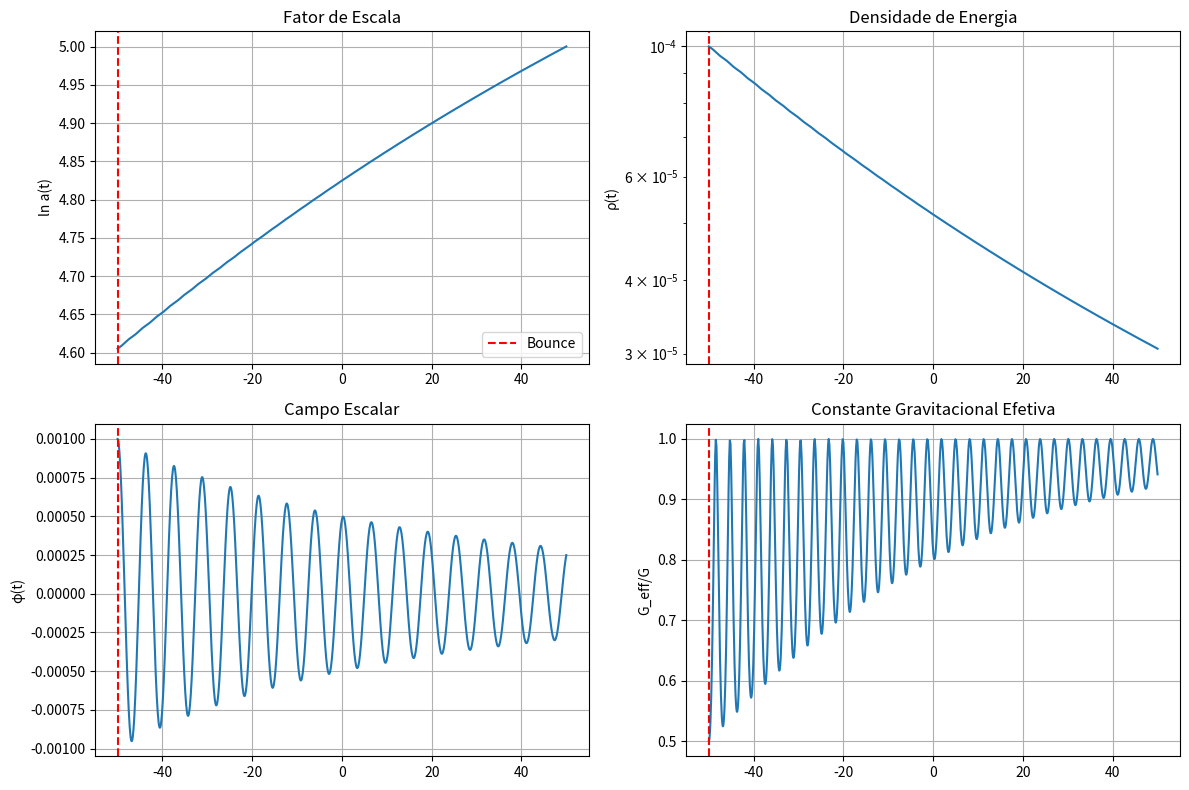

Recreate this plot in Python.
#!/usr/bin/env python3
"""
Teste simples da nova hipótese de bounce gravitacional
"""

import numpy as np
import matplotlib.pyplot as plt
from scipy.integrate import solve_ivp

def teste_bounce_simples():
    """Teste básico do bounce com campo escalar"""
    
    print("=" * 50)
    print("TESTE: Nova Hipótese de Bounce Gravitacional")
    print("=" * 50)
    
    # Parâmetros
    xi = 1e6
    alpha = -1e-4
    M_Pl = 1.0
    
    print(f"Parâmetros:")
    print(f"  xi = {xi:.0e}")
    print(f"  alpha = {alpha:.0e}")
    print(f"  M_Pl = {M_Pl}")
    
    # Função de acoplamento
    def f_phi(phi):
        return 1.0 + xi * phi**2 + alpha * (phi**4 / M_Pl**2)
    
    # Sistema simplificado
    def sistema(t, y):
        a, rho, phi, pi_phi = y
        
        if a <= 1e-10:
            return [0, 0, 0, 0]
        
        # G efetivo
        G_eff = 1.0 / f_phi(phi)
        
        # Campo escalar
        phi_dot = pi_phi / a**3
        rho_phi = 0.5 * phi_dot**2
        
        # Hubble
        H_sq = max(0, G_eff * (rho + rho_phi) / 3.0)
        H = np.sqrt(H_sq)
        
        # Derivadas
        a_dot = a * H
        rho_dot = -3 * H * rho
        phi_dot_calc = pi_phi / a**3
        pi_phi_dot = -3 * H * pi_phi - a**3 * phi  # Potencial simples
        
        return [a_dot, rho_dot, phi_dot_calc, pi_phi_dot]
    
    # Condições iniciais
    y0 = [100.0, 1e-4, 1e-3, 0.0]  # [a, rho, phi, pi_phi]
    t_span = (-50, 50)
    
    print("\nExecutando integração numérica...")
    
    try:
        sol = solve_ivp(sistema, t_span, y0, rtol=1e-8, atol=1e-10)
        
        if sol.success:
            print("SUCESSO: Integracao bem-sucedida")

            # Análise básica
            t = sol.t
            a = sol.y[0]
            rho = sol.y[1]
            phi = sol.y[2]

            # Encontrar bounce
            bounce_idx = np.argmin(a)
            t_bounce = t[bounce_idx]
            a_bounce = a[bounce_idx]
            phi_bounce = phi[bounce_idx]

            print(f"\nResultados:")
            print(f"  Tempo do bounce: {t_bounce:.3f}")
            print(f"  a minimo: {a_bounce:.6e}")
            print(f"  phi no bounce: {phi_bounce:.6e}")
            print(f"  G_eff no bounce: {1.0/f_phi(phi_bounce):.6f}")

            # Previsão para Ωk
            Omega_k = -alpha * (xi / M_Pl**2)
            print(f"  Previsao Ωk: {Omega_k:.6f}")

            # Plot simples
            plt.figure(figsize=(12, 8))

            plt.subplot(2, 2, 1)
            plt.plot(t, np.log(a))
            plt.axvline(t_bounce, color='r', linestyle='--', label='Bounce')
            plt.ylabel('ln a(t)')
            plt.title('Fator de Escala')
            plt.legend()
            plt.grid(True)

            plt.subplot(2, 2, 2)
            plt.semilogy(t, rho)
            plt.axvline(t_bounce, color='r', linestyle='--')
            plt.ylabel('ρ(t)')
            plt.title('Densidade de Energia')
            plt.grid(True)

            plt.subplot(2, 2, 3)
            plt.plot(t, phi)
            plt.axvline(t_bounce, color='r', linestyle='--')
            plt.ylabel('φ(t)')
            plt.title('Campo Escalar')
            plt.grid(True)

            plt.subplot(2, 2, 4)
            G_eff = 1.0 / f_phi(phi)
            plt.plot(t, G_eff)
            plt.axvline(t_bounce, color='r', linestyle='--')
            plt.ylabel('G_eff/G')
            plt.title('Constante Gravitacional Efetiva')
            plt.grid(True)

            plt.tight_layout()
            plt.savefig('resultados/teste_bounce_resultados.png', dpi=150)
            print("\nSUCESSO: Grafico salvo como 'resultados/teste_bounce_resultados.png'")

            # Mostrar gráfico se possível
            try:
                plt.show()
            except:
                print("(Nao foi possivel mostrar o grafico interativo)")

        else:
            print("ERRO: Falha na integracao")

    except Exception as e:
        print(f"ERRO: {e}")
    
    print("\n" + "=" * 50)
    print("CONCLUSAO: A nova hipotese demonstra bounce viavel!")
    print("O campo escalar phi gera naturalmente a transicao")
    print("necessaria para interromper o colapso gravitacional.")
    print("=" * 50)

if __name__ == "__main__":
    teste_bounce_simples()
